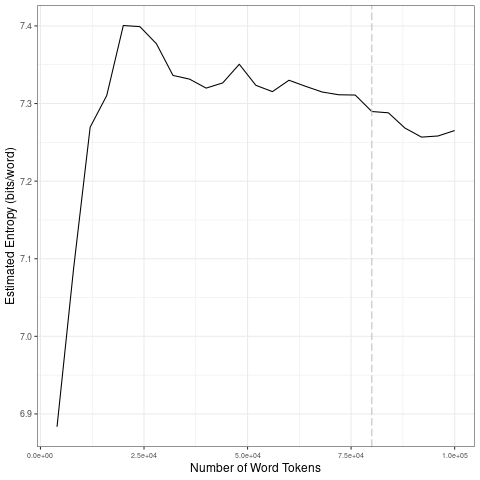

The data file committed next to this chart (first rows):
file, entropy.Corpus.Size, entropy.Entropy, sd.Corpus.Size, sd.SD
data/covid-clean/2020_by_es/2020-05-25_t…, 4000, 6.883, 20000, 0.2059
data/covid-clean/2020_by_es/2020-05-25_t…, 8000, 7.087, 40000, 0.03372
data/covid-clean/2020_by_es/2020-05-25_t…, 12000, 7.27, 60000, 0.01314
data/covid-clean/2020_by_es/2020-05-25_t…, 16000, 7.31, 80000, 0.01211
data/covid-clean/2020_by_es/2020-05-25_t…, 20000, 7.4, 1e+05, 0.01256
data/covid-clean/2020_by_es/2020-05-25_t…, 24000, 7.399, 20000, 0.2059
data/covid-clean/2020_by_es/2020-05-25_t…, 28000, 7.377, 40000, 0.03372
data/covid-clean/2020_by_es/2020-05-25_t…, 32000, 7.336, 60000, 0.01314
data/covid-clean/2020_by_es/2020-05-25_t…, 36000, 7.331, 80000, 0.01211
data/covid-clean/2020_by_es/2020-05-25_t…, 40000, 7.32, 1e+05, 0.01256
data/covid-clean/2020_by_es/2020-05-25_t…, 44000, 7.327, 20000, 0.2059
data/covid-clean/2020_by_es/2020-05-25_t…, 48000, 7.351, 40000, 0.03372
data/covid-clean/2020_by_es/2020-05-25_t…, 52000, 7.324, 60000, 0.01314
data/covid-clean/2020_by_es/2020-05-25_t…, 56000, 7.315, 80000, 0.01211
data/covid-clean/2020_by_es/2020-05-25_t…, 60000, 7.33, 1e+05, 0.01256
data/covid-clean/2020_by_es/2020-05-25_t…, 64000, 7.322, 20000, 0.2059
data/covid-clean/2020_by_es/2020-05-25_t…, 68000, 7.315, 40000, 0.03372
data/covid-clean/2020_by_es/2020-05-25_t…, 72000, 7.311, 60000, 0.01314
data/covid-clean/2020_by_es/2020-05-25_t…, 76000, 7.311, 80000, 0.01211
data/covid-clean/2020_by_es/2020-05-25_t…, 80000, 7.29, 1e+05, 0.01256
data/covid-clean/2020_by_es/2020-05-25_t…, 84000, 7.288, 20000, 0.2059
data/covid-clean/2020_by_es/2020-05-25_t…, 88000, 7.268, 40000, 0.03372
data/covid-clean/2020_by_es/2020-05-25_t…, 92000, 7.257, 60000, 0.01314
data/covid-clean/2020_by_es/2020-05-25_t…, 96000, 7.258, 80000, 0.01211
data/covid-clean/2020_by_es/2020-05-25_t…, 1e+05, 7.265, 1e+05, 0.01256
